Run: headless pygame with SDL's dummy video driver; simulated clock (each Clock.tick advances the game by its frame time, no real sleeping); random seed 0; keys injected as events and as key.get_pressed() state; mouse plan: one left click at the window centre at the start of phase 2, then a move to the lower-right quarter at the start of phase 3.
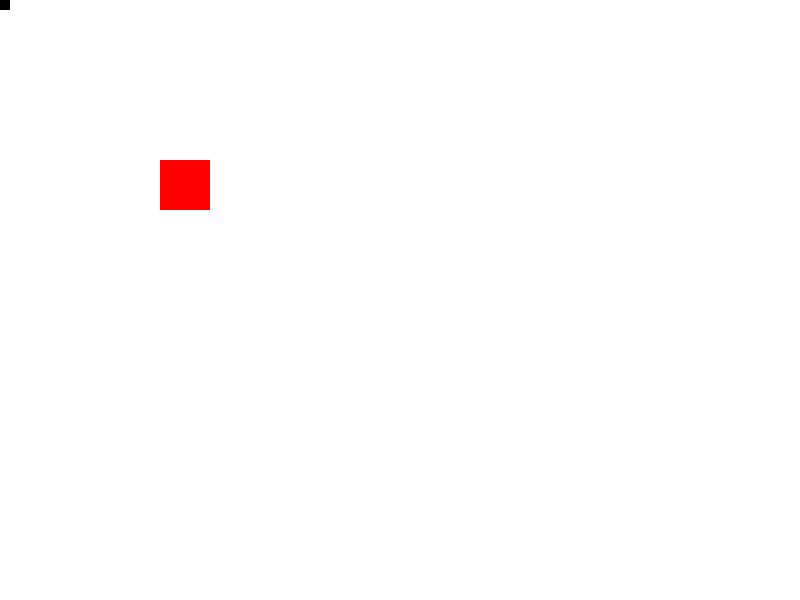
Frame 1 of 4 · flips 1–60 · no input
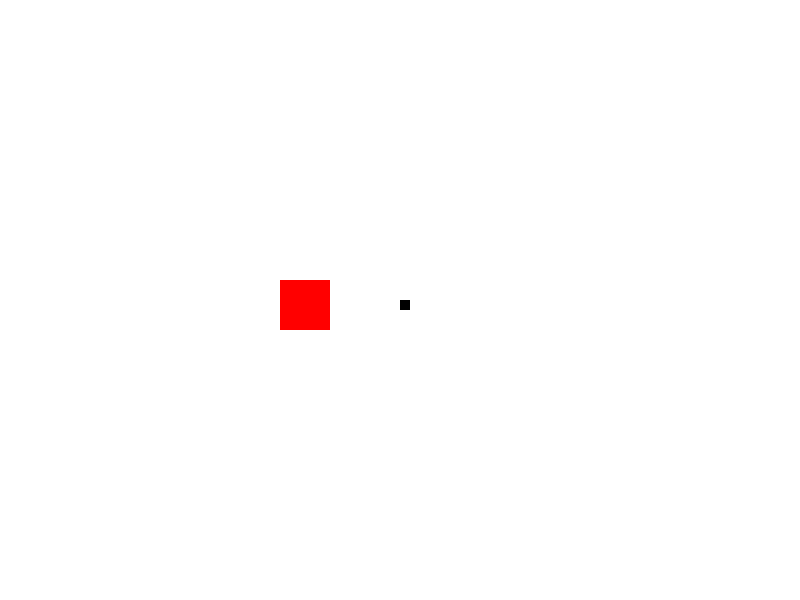
Frame 2 of 4 · flips 61–180 · clicked the window centre · tapped SPACE, RETURN · held RIGHT (→), D
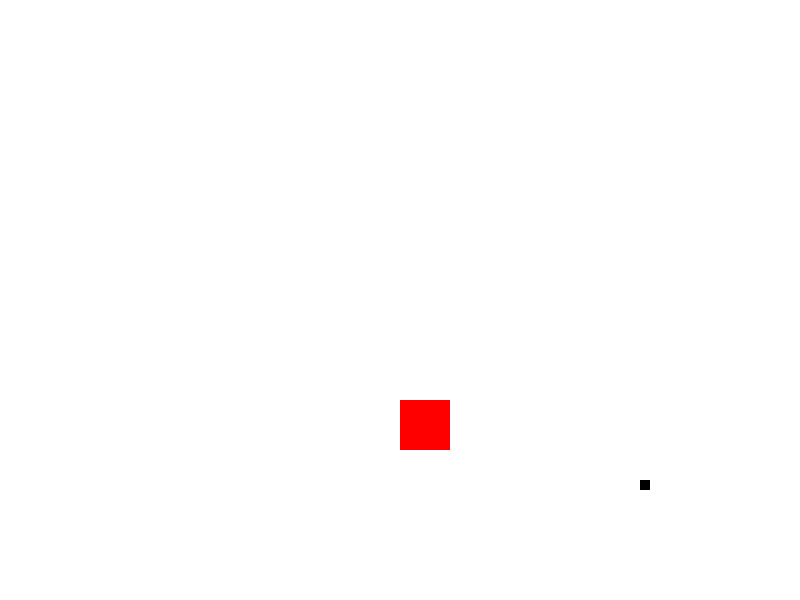
Frame 3 of 4 · flips 181–300 · moved the mouse to the lower-right quarter · held DOWN (↓), S
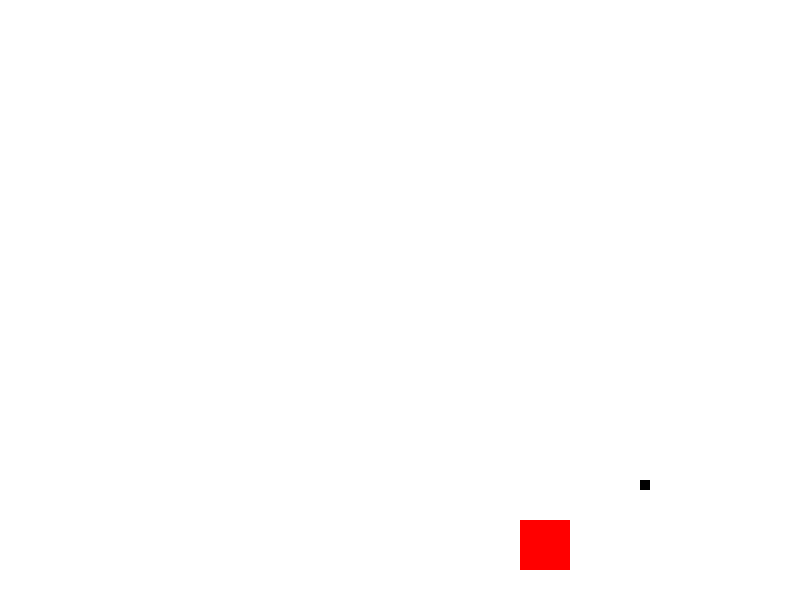
Frame 4 of 4 · flips 301–420 · held LEFT (←), A, UP (↑), W

The pygame program that drew these frames:

import pygame
import time

# beginnt Pygame
pygame.init()

# erzeugt das Spielfenster und den Taktgeber
spielfenster = pygame.display.set_mode((800, 600))
clock = pygame.time.Clock()

def spielfenster_zeichnen(rechteck,rechteckfarbe,mausrechteck):
    # Zeichnet ein Rechteck an der Mausposition und an den Positionen der Rechtecke
    spielfenster.fill((255, 255, 255)) # Hintergrundfarbe des Spiels ist weiß
    rechteck.x = rechteck.x + 1 # Bewegt das Rechteck nach rechts
    rechteck.y = rechteck.y + 1 # Bewegt das Rechteck nach unten
    pygame.draw.rect(spielfenster, rechteckfarbe, rechteck) # Zeichnet das Rechteck
    pygame.draw.rect(spielfenster,(0,0,0), mausrechteck) # Zeichnet den Mauszeiger

    # Erneuert das Display
    pygame.display.update()

def spiel():
    """
    diese Funktion enthält die gesamte "Logik" des Spiels, 
    also das, was passiert, wenn das Spiel läuft
    Hier beginnt der sogenannte "Game Loop", 
    also die Schleife, die das Spiel am Laufen hält
    die Schleife findet ab dem Befehl "while" statt und endet, 
    wenn die Variable "running" auf "False" gesetzt wird
    """
    # Ein rotes Rechteck [x-Position, y-Position, Breite, Höhe] als "Gegner"
    rechteck=pygame.Rect(100, 100, 50, 50)
    rechteckfarbe = (255, 0, 0)
    am_laufen = True # Variable, die bestimmt, ob das Spiel läuft
    pygame.mouse.set_visible(False) # Macht den Mauszeiger unsichtbar

    while am_laufen:
        # diese Schleife prüft bei jedem Durchlauf, ob der Spieler auf "Schließen" geklickt hat
        for event in pygame.event.get():
            if event.type == pygame.QUIT:
                am_laufen = False

        # holt die Position der Maus
        mausposition = pygame.mouse.get_pos()
        mausrechteck = pygame.Rect(mausposition, (10, 10))

        # Prüft ob die Maus auf das Rechteck zeigt
        if rechteck.collidepoint(mausposition):
            print("Kollision gefunden!")
            rechteckfarbe = (0, 255, 0)
            am_laufen = False

        # ruft die Funktion auf, die das Spielfenster zeichnet
        spielfenster_zeichnen(rechteck,rechteckfarbe,mausrechteck)

        clock.tick(60) # sorgt dafür, dass das Spiel mit 60 Bildern pro Sekunde läuft
    time.sleep(2)
    pygame.quit()

spiel()
